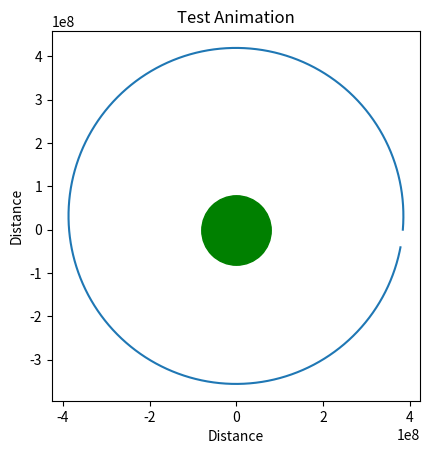

Python code for this plot:
import numpy as np # This imports numpy which is a module that adds more advanced maths capabilities to python.
import matplotlib.pyplot as plt # This imports Matplotlib which is a module that will allow me to plot the data from my orbit on a graph.

G = 6.67430 * 10**(-11) # Gravitational constant
EarthMass = 5.972 * 10**(24) # Earth mass
MoonMass = 7.342 * 10**(22) # Moon mass
T = 2.36059151 * 10**(6) # Total time of the orbit, time taken for a full orbit of the earth
TimeStep = 60 # Time step, the time in seconds between different points in my simulated orbit, this is set to 1 minute as it would have been difficult to calculate two positions of the moon only 1 second apart.
PreviousPos = np.array([383995000, -61200]) # This is the approximate position of the moon 1 minute before the starting position.
StartPos = np.array([384000000, 0]) # This is the starting position of the moon stored as a vector quantity using the array function with numpy.
Pos = StartPos # Sets the current position equal to the starting position.
NumTimeSteps = int(T / TimeStep) # The amount of time steps or points within the orbit is given by this equation.

x = [] # List that stores all x positions that are calculated
y = [] # List that stores all y positions that are calculated

MagPos = np.linalg.norm(Pos) # This uses the numpy module to calculate the magnitude of the distance of the moon relative to the earth.
Velocity = np.array([0, np.sqrt(G * EarthMass / MagPos)])  # This is a variable that stores the vector velocity of the moon.

iteration = 0 # Variable that sets initial iteration to 0, this is used in the loop to allow the program to extract orbital data at certain points.

for n in range(0, NumTimeSteps): # Loop that iterates through the physics of the program for NumTimesteps amount
    MagPos = np.linalg.norm(Pos) # Recalculates the magnitude of position of the mooon for every iteration of the loop. This is required to calculate the vector acceleration of the moon at different points.
    Acceleration = - G * EarthMass / MagPos ** (3) * Pos #  Calculation of the magnitude of the acceleration of the moon multiplied by the unit vector of position of the moon. This calculations the vector acceleration of the moon.
    NewPos = (2 * Pos) - PreviousPos + (Acceleration * TimeStep ** (2))
    x.append(Pos[0]) # Adds the current x position to the list that stores all x positions during the simulation.
    y.append(Pos[1]) # Adds the current y position to the list that stores all y positions during the simulation.
    PreviousPos = Pos
    Pos = NewPos
    iteration += 1 # Adds 1 to the variable "Iteration" this is used by the if statement in the next line to check if data should be extracted at a point within the program.
    if iteration == 60:
        Velocity = Velocity + Acceleration * TimeStep  # Both variables, Velocity and Acceleration are vector quantities so can be added then multiplied by the timestep to find the new velocity. This is just v = u + at which is one of the most well known kinematic equations.
        MagVelocity = np.linalg.norm(Velocity)
        KineticEnergy = 0.5 * MoonMass * MagVelocity ** 2
        with open("kinetic_energy_verlet.txt", 'a') as file:
            file.write(f"{KineticEnergy}\n")
        iteration = 0

fig = plt.figure()
ax = plt.axes()
ax.set_title('Test Animation')
ax.set_xlabel('Distance')
ax.set_ylabel('Distance')
plt.plot(x, y,)
plt.plot(0,0, "o", markersize= 50, color='green')
plt.gca().set_aspect('equal', 'box') # This ensures the plot is not stretched in the x axis.
plt.show()
